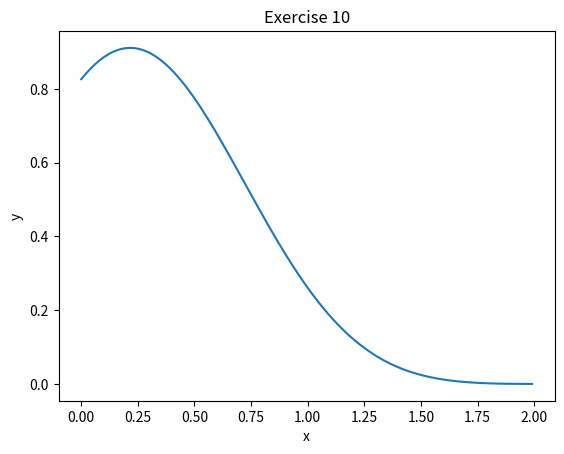

This chart was generated by the following Python code: (Note: this script raises an exception after producing the figure.)
print("\n")
print("PythonExercises-v2 by David Bochan")

print("\n")
print("=== EXERCISE 1 ===")

print("\n")
print("(a) 5 / 3 = " + str(5 / 3))
print("=> with python3 you can receive a float even if you divide two \
integers")

print("\n")
print("(b) 5 % 3 = " + str(5 % 3))
print("=> % is the modulus which divides left hand operand by right hand \
operand and returns remainder")

print("\n")
print("(c) 5.0 / 3 = " + str(5.0 / 3))
print("=> outputs a float number.. there is no difference if a plain 5 or 5.0 \
is used")

print("\n")
print("(d) 5 / 3.0 = " + str(5 / 3.0))
print("=> outputs a float number.. there is no difference if a plain 3 or 3.0 \
is used")

print("\n")
print("(e) 5.2 % 3 = " + str(5.2 % 3))
print("=> % is the modulus which divides left hand operand by right hand \
operand and returns remainder")

print("\n")
print("=== EXERCISE 2 ===")

print("\n")
print("(a) 2000.3 ** 200 = ...")
try:
    print(str(2000.3 ** 200))
except OverflowError as e:
    print("=> The python3 interpreter throws a OverflowError " + str(e))

print("\n")
print("(b) 1.0 + 1.0 - 1.0 = " + str(1.0 + 1.0 - 1.0))
print("=> Addition and substraction of float values which results in another \
float value")

print("\n")
print("(c) 1.0 + 1.0e20 - 1.0e20 = " + str(1.0 + 1.0e20 - 1.0e20))
print("=> 1.0 + 1.0e20 is rounded as close as possible, which is 1.0e20 and \
after substraction of it again it results in 0.0")

print("\n")
print("=== EXERCISE 3 ===")

print("\n")
print("(a) float(123) = " + str(float(123)))
print("=> Takes the integer value 123 as input and casts it to the float \
value 123.0")

print("\n")
print("(b) float('123') = " + str(float('123')))
print("=> Takes the string '123' as input and casts it to the float value \
123.0")

print("\n")
print("(c) float('123.23') = " + str(float('123.23')))
print("=> Takes the string '123.23' as input and casts it to the float value \
123.23")

print("\n")
print("(d) int(123.23) = " + str(int(123.23)))
print("=> Takes the float 123.23 as input and casts it to the integer value \
123")

print("\n")
print("(e) int('123.23') = ...")
try:
    int('123.23')
except ValueError as e:
    print("=> The int() function can't cast a string to float to int and thus \
throws a ValueError (" + str(e) + ")")

print("\n")
print("(f) int(float('123.23')) = " + str(int(float(123.23))))
print("=> As we cast the string to float first, we can use it as a input to \
the int() function and receive a integer")

print("\n")
print("(g) str(12) = " + str(12))
print("=> Takes the integer 12 as input and casts it to the string '12'")

print("\n")
print("(h) str(12.2) = " + str(12.2))
print("=> Takes the float 12.2 as input and casts it to the string '12.2'")

print("\n")
print("(i) bool('a') = " + str(bool('a')))
print("=> Because an actual value (the character 'a') is passed to the bool() \
function, True is returned")

print("\n")
print("(j) bool(0) = " + str(bool(0)))
print("=> The boolean value False equals 0 in python, thus False is returned")

print("\n")
print("(k) bool(0.1) = " + str(bool(0.1)))
print("=> Because a value != 0 is provided in the bool() function, \
it returns True")

print("\n")
print("=== EXERCISE 4 ===")

print("\n")
print("range(5) = {}".format(range(5)))
print("=> range(5) returns a sequence of integers from 0 to 4. for i in \
range(5) is consequently iterating over the sequence of integers")

print("\n")
print("type(range(5)) = {}".format(type(range(5))))
print("=> The type function returns an object's class. For range(5) the class \
range is returned")

print("\n")
print("=== EXERCISE 5 ===")

print("\n")

def div_by_number(numbers_list, max_found):
    number_found = 0
    x = 1

    while number_found < max_found:
        for number in numbers_list:
            if x % number == 0:
                print(x)
                number_found = number_found + 1
        
        x = x + 1
    
numbers_list = [5, 7, 11]
print("div_by_number({}, 20)\n".format(numbers_list))
div_by_number(numbers_list, 20)

print("\n")
print("=== EXERCISE 6 ===")

print("\n")
print("(a) & (b)\n")

def is_prime(n):
    if n <= 3:
        return n > 1
    elif n % 2 == 0 or n % 3 == 0:
        return False
    
    i = 5

    while i * i <= n:
        if n % i == 0 or n % (i + 2) == 0:
            return False
        i = i + 6
    
    return True

print("is_prime(0) = {}\n".format(is_prime(0)))
print("is_prime(1) = {}\n".format(is_prime(1)))
print("is_prime(3) = {}\n".format(is_prime(3)))
print("is_prime(7) = {}\n".format(is_prime(7)))
print("is_prime(8) = {}\n".format(is_prime(8)))
print("is_prime(112331) = {}".format(is_prime(112331)))

def primes_up_to(n):

    primes = []

    for i in range(0, n):
        if is_prime(i):
            primes.append(i)

    return primes

print("\n(c) primes_up_to(100) = {}".format(primes_up_to(100)))

def first_primes(n):

    primes = []
    i = 0

    while len(primes) < n:
        if is_prime(i):
            primes.append(i)
            
        i = i + 1

    return primes

print("\n(d) first_primes(12) = {}".format(first_primes(12)))

print("\n")
print("=== EXERCISE 7 ===")

print("\n")
print("(a) print_elements(elements_list)\n")

def print_elements(elements):
    for element in elements:
        print(element)

elements_list = [12, "abc", 92.2, "hello"]

print_elements(elements_list)

print("\n(b) print_elements_reverse(elements_list)\n")

def print_elements_reverse(elements):
    for element in elements[::-1]:
        print(element)

print_elements_reverse(elements_list)

print("\n(c) len_elements(elements_list)\n")

def len_elements(elements):
    count = 0

    for _ in elements:
        count = count + 1

    return count

print("len_elements(elements_list) = {}".format(len_elements(elements_list)))

print("\n")
print("=== EXERCISE 8 ===")

a = [12, "abc", 92.2, "hello"]

print("\n")
print("(a) a = {}".format(a))

print("\n(b) b = a")

b = a

print("\n(c) b[1] = 'changed'")

b[1] = "changed"

print("\n(d) a = {}".format(a))
print("=> b is binding to the same object as a, so when b[1] was changed \
a[1] also shows the change")

print("\n(e) c = a[:]")

c = a[:]

print("\n(f) c[2] = 'also changed'")

c[2] = "also changed"

print("\n(g) a = {}".format(a))
print("=> A copy of the list a was created with a[:] and assigned to c, thus \
a[2] did not change when c[2] changed")

def set_first_elem_to_zero(l):
    if len(l) > 0:
        l[0] = 0

    return l

numbers = [12, 21, 214, 3]

print("\n...")

print("\nnumbers = {}".format(numbers))
print("set_first_elem_to_zero(numbers) = \
{}".format(set_first_elem_to_zero(numbers)))
print("numbers = {}".format(numbers))
print("=> The original list also changed, even though we did not assign \
the returned list to it (same binding)")

print("\n")
print("=== EXERCISE 9 ===")

elements = [[1,3], [3,6]]

print("\n")
print("elements = {}".format(elements))

flat_list = lambda l: [element for sublist in l for element in sublist]

print("flat_list(elements) = {}".format(flat_list(elements)))

print("\n")
print("=== EXERCISE 10 ===")

import matplotlib.pyplot as plt
import numpy as np

t = np.arange(0.0, 2.0, 0.01)
s = np.sin(t - 2) ** 2 * np.e ** (-t ** 2)

fig, ax = plt.subplots()
ax.plot(t, s)

ax.set(xlabel='x', ylabel='y',
       title='Exercise 10')
plt.show()

print("\n")
print("See Figure_1.png")

print("\n")
print("=== EXERCISE 11 ===")

def product_iteration(numbers):
    product = 0

    if len(numbers) > 0:
        product = numbers.pop()

        for number in numbers:
            product = product * number

    return product

from functools import reduce 

def product_recursive(numbers):
    if len(numbers) > 0:
        return reduce((lambda x, y: x * y), numbers)
    else:
        return 0

numbers = [21, 12, 10, 128, 2]
empty_list = []

print("\n")
print("product_iteration(numbers) = {}".format(product_iteration(numbers)))
print("product_iteration(empty_list) = \
{}".format(product_iteration(empty_list)))

numbers = [21, 12, 10, 128, 2]

print("\n")
print("product_recursive(numbers) = {}".format(product_recursive(numbers)))
print("product_recursive(empty_list) = \
{}".format(product_recursive(empty_list)))

print("\n")
print("=== EXERCISE 12 ===")

print("\n\nGood to know!")

print("\n")
print("=== EXERCISE 13 ===")

def read_file(filename):
    with open(filename, 'r') as myfile:
        data=myfile.read().replace('\n', '')

    return data

file_content = read_file("emails.txt")

print("\n\nread_file('emails.txt')\n\n{}".format(file_content))

import re

def extract_email(string):
    match = re.findall(r'[\w\.-]+@[\w\.-]+\.\w+', string)

    return match

print("\nextract_email(file_content)\
\n\n{}".format(extract_email(file_content)))
